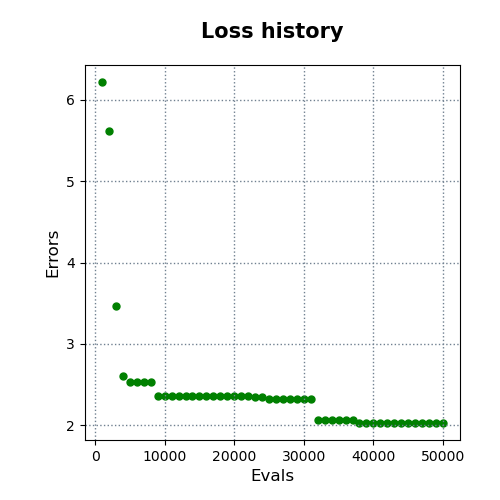

The table this chart was drawn from, first rows:
evals, errors
1000, 6.219
2000, 5.621
3000, 3.468
4000, 2.6
5000, 2.531
6000, 2.528
7000, 2.528
8000, 2.528
9000, 2.365
10000, 2.365
11000, 2.365
12000, 2.365
13000, 2.365
14000, 2.365
15000, 2.365
16000, 2.364
17000, 2.364
18000, 2.364
19000, 2.36
20000, 2.36
21000, 2.36
22000, 2.36
23000, 2.344
24000, 2.344
25000, 2.328
26000, 2.328
27000, 2.328
28000, 2.328
29000, 2.328
30000, 2.328
31000, 2.328
32000, 2.062
33000, 2.062
34000, 2.062
35000, 2.062
36000, 2.062
37000, 2.062
38000, 2.029
39000, 2.029
40000, 2.029
41000, 2.029
42000, 2.029
43000, 2.029
44000, 2.029
45000, 2.029
46000, 2.029
47000, 2.029
48000, 2.029
49000, 2.029
50000, 2.029
